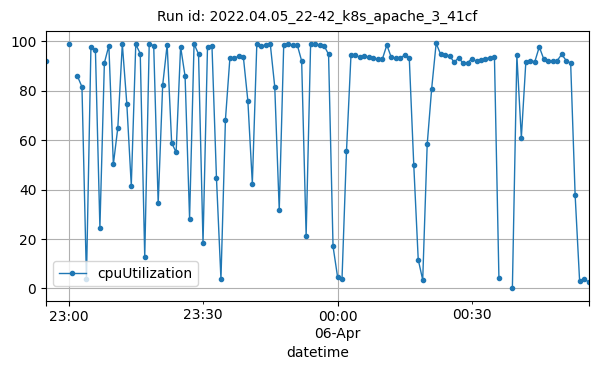

The table this chart was drawn from, first rows:
datetime, cpuUtilization
2022-04-05T22:55:00Z, 92.26
2022-04-05T23:00:00Z, 98.88
2022-04-05T23:02:00Z, 85.86
2022-04-05T23:03:00Z, 81.59
2022-04-05T23:04:00Z, 3.7
2022-04-05T23:05:00Z, 97.76
2022-04-05T23:06:00Z, 96.56
2022-04-05T23:07:00Z, 24.57
2022-04-05T23:08:00Z, 91.32
2022-04-05T23:09:00Z, 98.27
2022-04-05T23:10:00Z, 50.21
2022-04-05T23:11:00Z, 65.08
2022-04-05T23:12:00Z, 98.95
2022-04-05T23:13:00Z, 74.83
2022-04-05T23:14:00Z, 41.56
2022-04-05T23:15:00Z, 98.83
2022-04-05T23:16:00Z, 95.07
2022-04-05T23:17:00Z, 12.62
2022-04-05T23:18:00Z, 99.03
2022-04-05T23:19:00Z, 98.25
2022-04-05T23:20:00Z, 34.37
2022-04-05T23:21:00Z, 82.21
2022-04-05T23:22:00Z, 98.72
2022-04-05T23:23:00Z, 59
2022-04-05T23:24:00Z, 55.06
2022-04-05T23:25:00Z, 97.86
2022-04-05T23:26:00Z, 85.89
2022-04-05T23:27:00Z, 28.25
2022-04-05T23:28:00Z, 98.99
2022-04-05T23:29:00Z, 94.87
2022-04-05T23:30:00Z, 18.37
2022-04-05T23:31:00Z, 97.81
2022-04-05T23:32:00Z, 97.98
2022-04-05T23:33:00Z, 44.6
2022-04-05T23:34:00Z, 3.628
2022-04-05T23:35:00Z, 68.29
2022-04-05T23:36:00Z, 93.41
2022-04-05T23:37:00Z, 93.14
2022-04-05T23:38:00Z, 94.13
2022-04-05T23:39:00Z, 93.64
2022-04-05T23:40:00Z, 75.98
2022-04-05T23:41:00Z, 42.4
2022-04-05T23:42:00Z, 99.1
2022-04-05T23:43:00Z, 98.14
2022-04-05T23:44:00Z, 98.57
2022-04-05T23:45:00Z, 98.96
2022-04-05T23:46:00Z, 81.59
2022-04-05T23:47:00Z, 31.66
2022-04-05T23:48:00Z, 98.68
2022-04-05T23:49:00Z, 98.93
2022-04-05T23:50:00Z, 98.57
2022-04-05T23:51:00Z, 98.72
2022-04-05T23:52:00Z, 92.09
2022-04-05T23:53:00Z, 21.23
2022-04-05T23:54:00Z, 99.15
2022-04-05T23:55:00Z, 98.76
2022-04-05T23:56:00Z, 98.48
2022-04-05T23:57:00Z, 98.26
2022-04-05T23:58:00Z, 94.77
2022-04-05T23:59:00Z, 16.98
... 55 more rows
